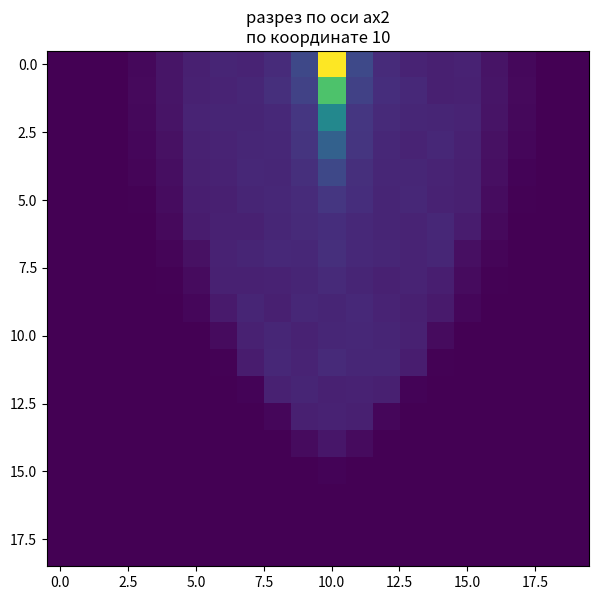

Python code for this plot:
import numpy as np
from copy import deepcopy
import matplotlib.pyplot as plt
import time

# размеры массива


vertical = np.array([[[0. for i in range(4)] for j in range(4)] for n in range(4)])
# вдоль оси ax1
horizontal_ax1 = deepcopy(vertical)
# вдоль оси ax2
horizontal_ax2 = deepcopy(vertical)


# vertical[ax0][ax1][ax2] ax0 - вертикаль

def cycle(z,
          DOWN_MIN=0.1,  # минимально количество жидкости в трубочке по вертикали после которого вода течёт
          DOWN_PERS=0.4,  # доля от объёма воды, которая утекает
          DOWN_PERS_ax1=0.3,  # доля(от DOWN_PERS) который остаётся в этой ячейке, но переходит в горизонталь ax1
          DOWN_PERS_ax2=0.3,  # доля(от DOWN_PERS) который остаётся в этой ячейке, но переходит в горизонталь ax2
          LR_MIN=0.05,  # минимальноеколичество по горизонтали для вытекания
          LR_PERS=0.3,  # Сколько вытекает в общем
          LR_PERS_L=0.3,  # то, сколько перетекает в бок
          LR_PERS_R=0.3,
          vertic=vertical,
          horizon_ax1=horizontal_ax1,
          horizon_ax2=horizontal_ax2
          ):
    # для проверки того, как долго работает цикл
    start_time = time.time()

    TUBE_MAX = 1.0  # максимально возможное значение в трубочке

    # процент(от DOWN_PERS) который переходит в вертикаль ячейки, которая ниже
    DOWN_PERS_DOWN = 1.0 - DOWN_PERS_ax1 - DOWN_PERS_ax2

    # то, сколько перетекает в вертикаль
    LR_PERS_DOWN = 1.0 - (LR_PERS_L + LR_PERS_R)

    for n in range(z):
        sh = np.shape(vertic)
        # типо жидкость капает
        vertic[0][sh[1] // 2][sh[2] // 2] = 1
        # print(vertic)
        # print(horizon_ax1)
        # копируем массивы
        ver = deepcopy(vertic)
        hor_ax1 = deepcopy(horizon_ax1)
        hor_ax2 = deepcopy(horizon_ax2)
        # условие на прохождение по оси ax0

        for ax0 in range(sh[0]):
            for ax1 in range(sh[1]):
                for ax2 in range(sh[2]):

                    # проход по вертикальным трубочкам
                    if vertic[ax0][ax1][ax2] > DOWN_MIN:
                        Sh = np.shape(ver)
                        if ax0 + 1 == Sh[0] - 1:
                            print("0")
                            app = np.array([[[0. for i in range(Sh[1])] for j in range(Sh[2])] for i in range(3)])
                            ver = np.append(ver, app, axis=0)
                            hor_ax1 = np.append(hor_ax1, app, axis=0)
                            hor_ax2 = np.append(hor_ax2, app, axis=0)
                        # то, сколько вытекает
                        down = vertic[ax0][ax1][ax2] * DOWN_PERS
                        # то, сколько перетекает в ось ax1
                        down_ax1 = down * DOWN_PERS_ax1
                        # то, сколько перетекает в ось ax2
                        down_ax2 = down * DOWN_PERS_ax2
                        # то, сколько перетекает в вертикаль нижней ячейки
                        down_down = down * DOWN_PERS_DOWN

                        # то, сколько может втечь в нужную трубочку
                        tube_max_down = (TUBE_MAX - ver[ax0 + 1][ax1][ax2])
                        tube_max_ax1 = (TUBE_MAX - hor_ax1[ax0][ax1][ax2])
                        tube_max_ax2 = (TUBE_MAX - hor_ax2[ax0][ax1][ax2])

                        if (down_ax1 > tube_max_ax1):
                            down_ax1 = tube_max_ax1
                        if (down_ax2 > tube_max_ax2):
                            down_ax2 = tube_max_ax2
                        if (down_down > tube_max_down):
                            down_down = tube_max_down

                        down_stay = down - (down_down + down_ax1 + down_ax2)

                        ver[ax0][ax1][ax2] = ver[ax0][ax1][ax2] - down + down_stay
                        hor_ax1[ax0][ax1][ax2] = hor_ax1[ax0][ax1][ax2] + down_ax1
                        hor_ax2[ax0][ax1][ax2] = hor_ax2[ax0][ax1][ax2] + down_ax2
                        ver[ax0 + 1][ax1][ax2] = ver[ax0 + 1][ax1][ax2] + down_down


                    # проход по горизонтальным вдоль оси ax1
                    if horizon_ax1[ax0][ax1][ax2] > LR_MIN:
                        Sh_h1 = np.shape(ver)
                        if ax1 - 1 == 0 or ax1 + 1 == Sh_h1[1] - 1 or ax2 - 1 == 0 or ax2 + 1 == Sh_h1[2] - 1:
                            print('-1')
                            app1 = np.array([[[0. for i in range(Sh_h1[2])]] for j in range(Sh_h1[0])])
                            app2 = np.array([[[0. for i in range(Sh_h1[2])]] for j in range(Sh_h1[0])])
                            app = np.append(app1, app2, axis=1)
                            ver = np.append(app, ver, axis=1)
                            hor_ax1 = np.append(app, hor_ax1, axis=1)
                            hor_ax2 = np.append(app, hor_ax2, axis=1)

                            ver = np.append(ver, app, axis=1)
                            hor_ax1 = np.append(hor_ax1, app, axis=1)
                            hor_ax2 = np.append(hor_ax2, app, axis=1)
                            Sh_h2 = np.shape(ver)
                            app11 = np.array([[[0.] for i in range(Sh_h2[1])] for j in range(Sh_h2[0])])
                            app22 = np.array([[[0.] for i in range(Sh_h2[1])] for j in range(Sh_h2[0])])
                            app = np.append(app11, app22, axis=2)
                            ver = np.append(app, ver, axis=2)
                            hor_ax1 = np.append(app, hor_ax1, axis=2)
                            hor_ax2 = np.append(app, hor_ax2, axis=2)

                            ver = np.append(ver, app, axis=2)
                            hor_ax1 = np.append(hor_ax1, app, axis=2)
                            hor_ax2 = np.append(hor_ax2, app, axis=2)

                        spread = horizon_ax1[ax0][ax1][ax2] * LR_PERS
                        # перетикает вправо вдоль оси ax1
                        spread_r = spread * LR_PERS_R
                        # перетикает влево вдоль оси ax1
                        spread_l = spread * LR_PERS_L
                        # перетекает в вертикаль
                        spread_d = spread * LR_PERS_DOWN

                        # дальше, по сути, всё аналогично вретикальному растеканию

                        tube_max_sp_r = TUBE_MAX - hor_ax1[ax0][ax1 + 1][ax2]
                        tube_max_sp_l = TUBE_MAX - hor_ax1[ax0][ax1 - 1][ax2]
                        tube_max_sp_d = TUBE_MAX - ver[ax0][ax1][ax2]

                        if spread_d > tube_max_sp_d:
                            spread_d = tube_max_sp_d
                        if spread_l > tube_max_sp_l:
                            spread_l = tube_max_sp_l
                        if spread_r > tube_max_sp_r:
                            spread_r = tube_max_sp_r

                        spread_stay = spread - (spread_d + spread_r + spread_l)

                        hor_ax1[ax0][ax1][ax2] = hor_ax1[ax0][ax1][ax2] - spread + spread_stay
                        hor_ax1[ax0][ax1 + 1][ax2] = hor_ax1[ax0][ax1 + 1][ax2] + spread_r
                        hor_ax1[ax0][ax1 - 1][ax2] = hor_ax1[ax0][ax1 - 1][ax2] + spread_l
                        ver[ax0][ax1][ax2] = ver[ax0][ax1][ax2] + spread_d



                    # проход по горизонтальным вдоль оси ax2
                    if horizon_ax2[ax0][ax1][ax2] > LR_MIN:

                        ax2spread = horizon_ax2[ax0][ax1][ax2] * LR_PERS
                        # перетикает вправо вдоль оси ax1
                        ax2spread_r = ax2spread * LR_PERS_R
                        # перетикает влево вдоль оси ax1
                        ax2spread_l = ax2spread * LR_PERS_L
                        # перетекает в вертикаль
                        ax2spread_d = ax2spread * LR_PERS_DOWN

                        ax2tube_max_sp_r = TUBE_MAX - hor_ax2[ax0][ax1][ax2 + 1]
                        ax2tube_max_sp_l = TUBE_MAX - hor_ax2[ax0][ax1][ax2 - 1]
                        ax2tube_max_sp_d = TUBE_MAX - ver[ax0][ax1][ax2]

                        if ax2spread_d > ax2tube_max_sp_d:
                            ax2spread_d = ax2tube_max_sp_d
                        if ax2spread_l > ax2tube_max_sp_l:
                            ax2spread_l = ax2tube_max_sp_l
                        if ax2spread_r > ax2tube_max_sp_r:
                            ax2spread_r = ax2tube_max_sp_r

                        ax2spread_stay = ax2spread - (ax2spread_d + ax2spread_r + ax2spread_l)

                        hor_ax2[ax0][ax1][ax2] = hor_ax2[ax0][ax1][ax2] - ax2spread + ax2spread_stay
                        hor_ax2[ax0][ax1][ax2 + 1] = hor_ax2[ax0][ax1][ax2 + 1] + ax2spread_r
                        hor_ax2[ax0][ax1][ax2 - 1] = hor_ax2[ax0][ax1][ax2 - 1] + ax2spread_l
                        ver[ax0][ax1][ax2] = ver[ax0][ax1][ax2] + ax2spread_d


        # опять перезаписываем массивы
        vertic = deepcopy(ver)
        horizon_ax1 = deepcopy(hor_ax1)
        horizon_ax2 = deepcopy(hor_ax2)

    # выводит время работы цикла
    print('Finished cycle in %s seconds' % (time.time() - start_time))
    return vertic, horizon_ax1, horizon_ax2


def graph(result, ax2_incision):
    # окно для отрисовки графика
    fig_2d = plt.figure(figsize=(7, 7))
    ax_2d = fig_2d.add_subplot()
    ax_2d.set_title("разрез по оси ax2" + '\n' + "по координате " + str(ax2_incision))
    # отображение градиента
    ax_2d.imshow(result)
    plt.show()


def incision(v, h1, h2, ax0_max, ax1_max, ax2_incision):
    # ну а тут у нас по сути разрез берётся
    result = np.array([[0. for f in range(ax1_max)] for g in range(ax0_max)])
    for ax0 in range(ax0_max):
        for ax1 in range(ax1_max):
            result[ax0][ax1] = v[ax0][ax1][ax2_incision] + h1[ax0][ax1][ax2_incision] + h2[ax0][ax1][ax2_incision]
    return result


v, h1, h2= cycle(500)
sha = np.shape(v)
# вызов разреза
RES = incision(v, h1, h2, sha[0], sha[1], sha[2] // 2)
# вызов графика
graph(RES, sha[2] // 2)
